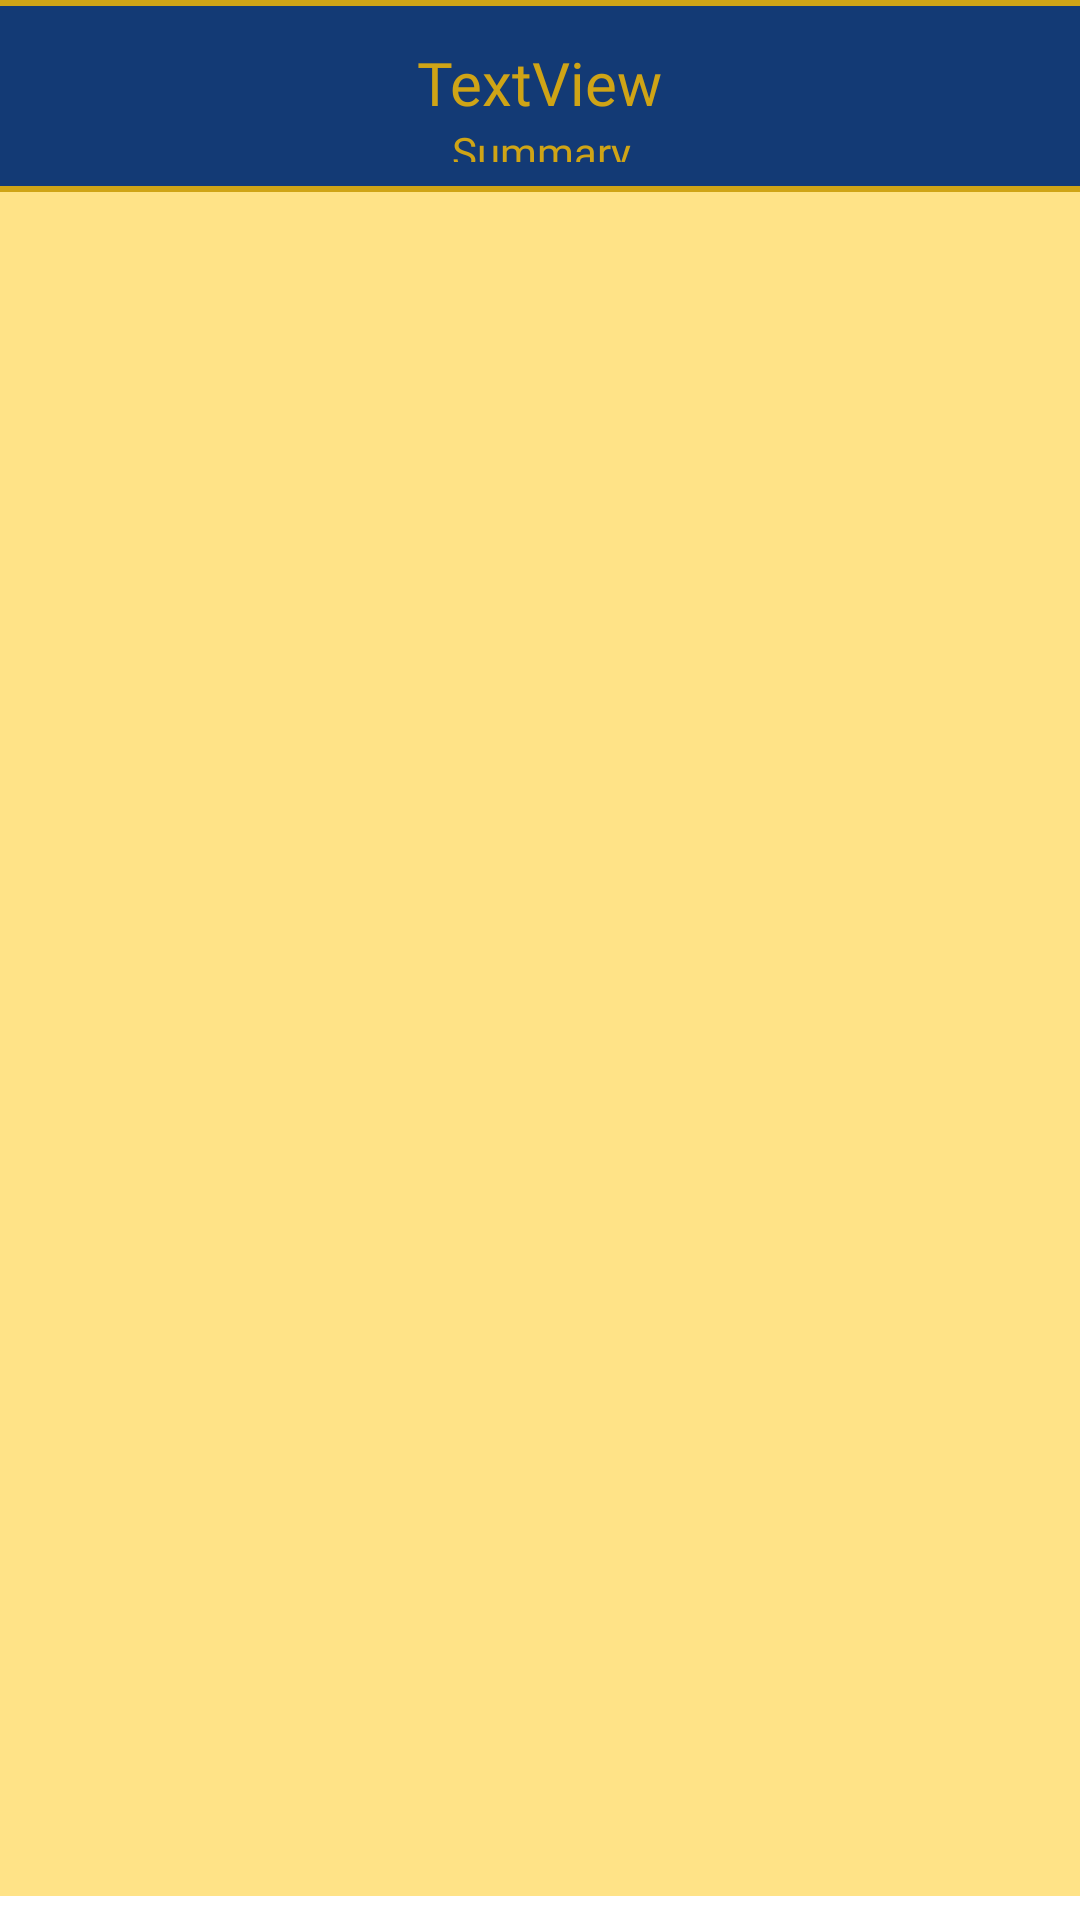

This screen was rendered from an Android layout file. Write that file and the resources it references.
<!-- AndroidManifest.xml: application theme Theme.EU4_IdeasBuilder -->
<!-- res/layout/activity_build_summary.xml -->
<?xml version="1.0" encoding="utf-8"?>
<androidx.constraintlayout.widget.ConstraintLayout xmlns:android="http://schemas.android.com/apk/res/android"
    xmlns:app="http://schemas.android.com/apk/res-auto"
    xmlns:tools="http://schemas.android.com/tools"
    android:layout_width="match_parent"
    android:layout_height="match_parent"
    tools:context=".BuildSummaryActivity">

    <androidx.constraintlayout.widget.ConstraintLayout
        android:id="@+id/constraintLayoutPod"
        android:layout_width="421dp"
        android:layout_height="64dp"
        android:background="@color/eu_dark_blue"
        app:layout_constraintEnd_toEndOf="parent"
        app:layout_constraintStart_toStartOf="parent"
        app:layout_constraintTop_toTopOf="parent">

        <androidx.constraintlayout.widget.ConstraintLayout
            android:layout_width="419dp"
            android:layout_height="match_parent"
            android:background="@drawable/customborder"
            app:layout_constraintBottom_toBottomOf="parent"
            app:layout_constraintEnd_toEndOf="parent"
            app:layout_constraintStart_toStartOf="parent"
            app:layout_constraintTop_toTopOf="parent"
            app:layout_constraintVertical_bias="0.0">

            <Spinner
                android:id="@+id/build_summary_spinner"
                android:layout_width="36dp"
                android:layout_height="32dp"
                android:layout_marginStart="300dp"
                android:background="@drawable/icon_menu2"
                app:layout_constraintBottom_toBottomOf="parent"
                app:layout_constraintEnd_toEndOf="parent"
                app:layout_constraintStart_toStartOf="parent"
                app:layout_constraintTop_toTopOf="parent"
                app:layout_constraintVertical_bias="0.424" />

            <TextView
                android:id="@+id/textView"
                android:layout_width="wrap_content"
                android:layout_height="wrap_content"
                android:fontFamily="@font/trajanpro_bold"
                android:text="Summary"
                android:textColor="@color/eu_normal_gold"
                android:textSize="14sp"
                app:layout_constraintEnd_toEndOf="parent"
                app:layout_constraintStart_toStartOf="parent"
                app:layout_constraintTop_toBottomOf="@+id/summary_build_title" />

            <TextView
                android:id="@+id/summary_build_title"
                android:layout_width="wrap_content"
                android:layout_height="wrap_content"
                android:layout_marginTop="4dp"
                android:fontFamily="@font/trajanpro_bold"
                android:text="TextView"
                android:textColor="@color/eu_normal_gold"
                android:textSize="20sp"
                app:layout_constraintEnd_toEndOf="parent"
                app:layout_constraintHorizontal_bias="0.498"
                app:layout_constraintStart_toStartOf="parent"
                app:layout_constraintTop_toTopOf="parent" />

        </androidx.constraintlayout.widget.ConstraintLayout>

    </androidx.constraintlayout.widget.ConstraintLayout>

    <androidx.recyclerview.widget.RecyclerView
        android:id="@+id/recyclerViewSummary"
        android:layout_width="413dp"
        android:layout_height="568dp"
        android:background="@color/eu_light_gold"
        app:layout_constraintEnd_toEndOf="parent"
        app:layout_constraintTop_toBottomOf="@+id/constraintLayoutPod"
        tools:listitem="@layout/bonus_list_elem" />


</androidx.constraintlayout.widget.ConstraintLayout>
<!-- res/layout/bonus_list_elem.xml (included above) -->
<?xml version="1.0" encoding="utf-8"?>
<androidx.constraintlayout.widget.ConstraintLayout xmlns:android="http://schemas.android.com/apk/res/android"
    xmlns:app="http://schemas.android.com/apk/res-auto"
    xmlns:tools="http://schemas.android.com/tools"
    android:layout_width="match_parent"
    android:layout_height="80dp"
    android:background="@color/eu_light_gold">

    <ImageView
        android:id="@+id/summary_bonus_image"
        android:layout_width="57dp"
        android:layout_height="57dp"
        android:layout_marginStart="40dp"
        android:layout_marginTop="16dp"
        android:paddingLeft="15dp"
        app:layout_constraintStart_toStartOf="parent"
        app:layout_constraintTop_toTopOf="parent"
        tools:srcCompat="@tools:sample/avatars" />

    <TextView
        android:id="@+id/summary_bonus_text"
        android:layout_width="288dp"
        android:layout_height="wrap_content"
        android:layout_marginStart="28dp"
        android:layout_marginTop="32dp"
        android:layout_marginRight="10dp"
        android:text="TextView"
        android:textColor="@color/eu_green"
        app:layout_constraintEnd_toEndOf="parent"
        app:layout_constraintHorizontal_bias="0.0"
        app:layout_constraintStart_toEndOf="@+id/summary_bonus_image"
        app:layout_constraintTop_toTopOf="parent" />
</androidx.constraintlayout.widget.ConstraintLayout>
<!-- resources referenced by this layout -->
<resources>
  <color name="eu_dark_blue">#133A75</color>
  <color name="eu_green">#0AA800</color>
  <color name="eu_light_gold">#FFE387</color>
  <color name="eu_normal_gold">#CFA416</color>
  <!-- drawable customborder (drawable) -->
  <?xml version="1.0" encoding="UTF-8"?>
  <shape xmlns:android="http://schemas.android.com/apk/res/android" android:shape="rectangle">
      
      <padding android:left="10dp" android:right="10dp" android:top="10dp" android:bottom="10dp"/>
      <stroke android:width="2dp" android:color="@color/eu_normal_gold"/>
  </shape>
  <style name="Theme.EU4_IdeasBuilder" parent="Theme.MaterialComponents.DayNight.DarkActionBar">
          
          <item name="colorPrimary">@color/purple_500</item>
          <item name="colorPrimaryVariant">@color/purple_700</item>
          <item name="colorOnPrimary">@color/white</item>
          
          <item name="colorSecondary">@color/teal_200</item>
          <item name="colorSecondaryVariant">@color/teal_700</item>
          <item name="colorOnSecondary">@color/black</item>
          
          <item name="android:statusBarColor" tools:targetApi="l">?attr/colorPrimaryVariant</item>
          
      </style>
  <color name="purple_500">#FF6200EE</color>
  <color name="purple_700">#FF3700B3</color>
  <color name="white">#FFFFFFFF</color>
  <color name="teal_200">#FF03DAC5</color>
  <color name="teal_700">#FF018786</color>
  <color name="black">#FF000000</color>
</resources>
